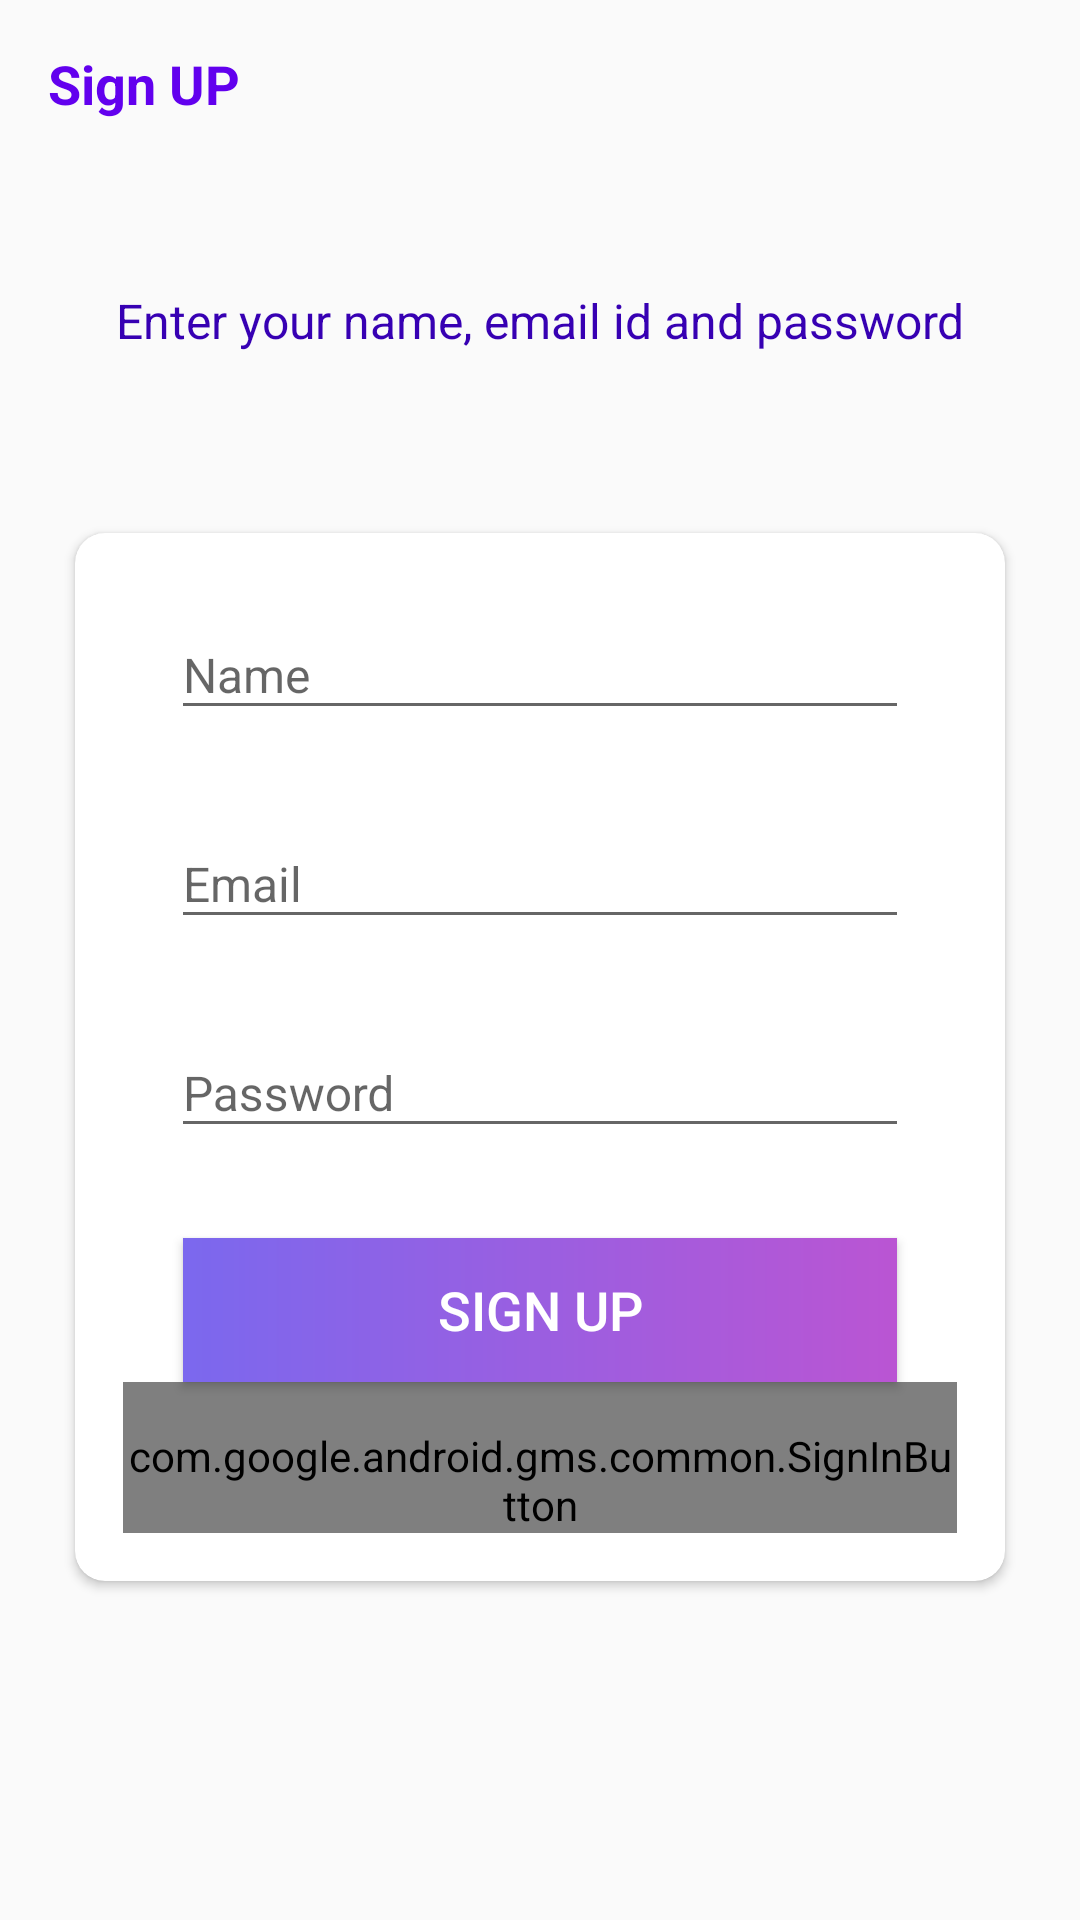

Produce the Android XML layout that renders to this screen, including the resource entries it uses.
<!-- AndroidManifest.xml: activity theme AppTheme.NoActionBar -->
<!-- res/layout/activity_sign_up.xml -->
<?xml version="1.0" encoding="utf-8"?>
<LinearLayout xmlns:android="http://schemas.android.com/apk/res/android"
    xmlns:app="http://schemas.android.com/apk/res-auto"
    xmlns:tools="http://schemas.android.com/tools"
    android:layout_height="match_parent"
    android:layout_width="match_parent"
    android:background="@drawable/ic_background"
    android:orientation="vertical"
    tools:context=".activities.SignUpActivity" >

    <androidx.appcompat.widget.Toolbar
        android:id="@+id/toolbar_sign_up_activity"
        android:layout_width="match_parent"
        android:layout_height="?attr/actionBarSize">

        <TextView
            android:id="@+id/tv_title"
            android:layout_width="match_parent"
            android:layout_height="match_parent"
            android:gravity="center_vertical"
            android:text="@string/sign_up"
            android:textColor="@color/colorPrimary"
            android:textSize="@dimen/toolbar_title_text_size"
            android:textStyle="bold" />

    </androidx.appcompat.widget.Toolbar>

    <LinearLayout
        android:layout_width="match_parent"
        android:layout_height="match_parent"
        android:layout_gravity="center"
        android:layout_marginTop="@dimen/authentication_screen_content_marginTop"
        android:orientation="vertical">

        <TextView
            android:layout_width="match_parent"
            android:layout_height="wrap_content"
            android:layout_marginStart="@dimen/authentication_screen_marginStartEnd"
            android:layout_marginEnd="@dimen/authentication_screen_marginStartEnd"
            android:gravity="center"
            android:text="@string/sign_up_description_text"
            android:textColor="@color/colorPrimaryDark"
            android:textSize="@dimen/authentication_description_text_size" />


        <androidx.cardview.widget.CardView
            android:layout_width="match_parent"
            android:layout_height="wrap_content"
            android:layout_marginStart="@dimen/authentication_screen_marginStartEnd"
            android:layout_marginTop="@dimen/authentication_screen_card_view_marginTop"
            android:layout_marginEnd="@dimen/authentication_screen_marginStartEnd"
            android:elevation="@dimen/card_view_elevation"
            app:cardCornerRadius="@dimen/card_view_corner_radius">

            <LinearLayout
                android:layout_width="match_parent"
                android:layout_height="wrap_content"
                android:orientation="vertical"
                android:padding="@dimen/card_view_layout_content_padding">

                <com.google.android.material.textfield.TextInputLayout
                    android:layout_width="match_parent"
                    android:layout_height="wrap_content"
                    android:layout_marginStart="@dimen/authentication_screen_til_marginStartEnd"
                    android:layout_marginEnd="@dimen/authentication_screen_til_marginStartEnd">

                    <androidx.appcompat.widget.AppCompatEditText
                        android:id="@+id/et_name"
                        android:layout_width="match_parent"
                        android:layout_height="wrap_content"
                        android:hint="@string/name"
                        android:inputType="textEmailAddress"
                        android:textSize="@dimen/et_text_size" />
                </com.google.android.material.textfield.TextInputLayout>

                <com.google.android.material.textfield.TextInputLayout
                    android:layout_width="match_parent"
                    android:layout_height="wrap_content"
                    android:layout_marginStart="@dimen/authentication_screen_til_marginStartEnd"
                    android:layout_marginTop="@dimen/authentication_screen_til_marginTop"
                    android:layout_marginEnd="@dimen/authentication_screen_til_marginStartEnd">

                    <androidx.appcompat.widget.AppCompatEditText
                        android:id="@+id/et_email"
                        android:layout_width="match_parent"
                        android:layout_height="wrap_content"
                        android:hint="@string/email"
                        android:inputType="textEmailAddress"
                        android:textSize="@dimen/et_text_size" />
                </com.google.android.material.textfield.TextInputLayout>

                <com.google.android.material.textfield.TextInputLayout
                    android:layout_width="match_parent"
                    android:layout_height="wrap_content"
                    android:layout_marginStart="@dimen/authentication_screen_til_marginStartEnd"
                    android:layout_marginTop="@dimen/authentication_screen_til_marginTop"
                    android:layout_marginEnd="@dimen/authentication_screen_til_marginStartEnd">

                    <androidx.appcompat.widget.AppCompatEditText
                        android:id="@+id/et_password"
                        android:layout_width="match_parent"
                        android:layout_height="wrap_content"
                        android:hint="@string/password"
                        android:inputType="textPassword"
                        android:textSize="16sp" />
                </com.google.android.material.textfield.TextInputLayout>


                <Button
                    android:id="@+id/btn_sign_up"
                    android:layout_width="match_parent"
                    android:layout_height="wrap_content"
                    android:layout_gravity="center"
                    android:layout_marginStart="@dimen/btn_marginStartEnd"
                    android:layout_marginTop="@dimen/sign_up_screen_btn_marginTop"
                    android:layout_marginEnd="@dimen/btn_marginStartEnd"
                    android:background="@drawable/nav_header_main_background"
                    android:foreground="?attr/selectableItemBackground"
                    android:gravity="center"
                    android:paddingTop="@dimen/btn_paddingTopBottom"
                    android:paddingBottom="@dimen/btn_paddingTopBottom"
                    android:text="@string/sign_up"
                    android:textColor="@android:color/white"
                    android:textSize="@dimen/btn_text_size" />

                <com.google.android.gms.common.SignInButton
                    android:id="@+id/GsignIn"
                    android:layout_width="match_parent"
                    android:layout_height="wrap_content"
                    android:layout_gravity="center"
                    android:paddingTop="15dp" />

            </LinearLayout>
        </androidx.cardview.widget.CardView>
    </LinearLayout>
</LinearLayout>
<!-- resources referenced by this layout -->
<resources>
  <dimen name="authentication_description_text_size"> 16sp</dimen>
  <dimen name="authentication_screen_card_view_marginTop">60dp</dimen>
  <dimen name="authentication_screen_content_marginTop">40dp</dimen>
  <dimen name="authentication_screen_marginStartEnd">25dp</dimen>
  <dimen name="authentication_screen_til_marginStartEnd">16dp</dimen>
  <dimen name="authentication_screen_til_marginTop">20dp</dimen>
  <dimen name="btn_marginStartEnd">20dp</dimen>
  <dimen name="btn_paddingTopBottom">8dp</dimen>
  <dimen name="btn_text_size">18sp</dimen>
  <dimen name="card_view_corner_radius">10dp</dimen>
  <dimen name="card_view_elevation">30dp</dimen>
  <dimen name="card_view_layout_content_padding">16dp</dimen>
  <dimen name="et_text_size">16sp</dimen>
  <dimen name="sign_up_screen_btn_marginTop">30dp</dimen>
  <dimen name="toolbar_title_text_size"> 18sp</dimen>
  <!-- drawable nav_header_main_background (drawable-hdpi) -->
  <?xml version="1.0" encoding="utf-8"?>
  <shape xmlns:android="http://schemas.android.com/apk/res/android"
      android:shape="rectangle">
  
      <gradient
          android:angle="360"
          android:endColor="#BA55D3"
          android:startColor="#7B68EE"
          android:type="linear" />
  </shape>
  <string name="email">Email</string>
  <string name="name">Name</string>
  <string name="password">Password</string>
  <string name="sign_up">Sign UP</string>
  <string name="sign_up_description_text">Enter your name, email id and password</string>
  <style name="AppTheme.NoActionBar">
          <item name="windowActionBar">false</item>
          <item name="windowNoTitle">true</item>
      </style>
  <!-- not gathered from this repository: default colours our renderer supplied (Android Studio template values) -->
  <color name="colorPrimary">#FF6200EE</color>
  <color name="colorPrimaryDark">#FF3700B3</color>
</resources>
